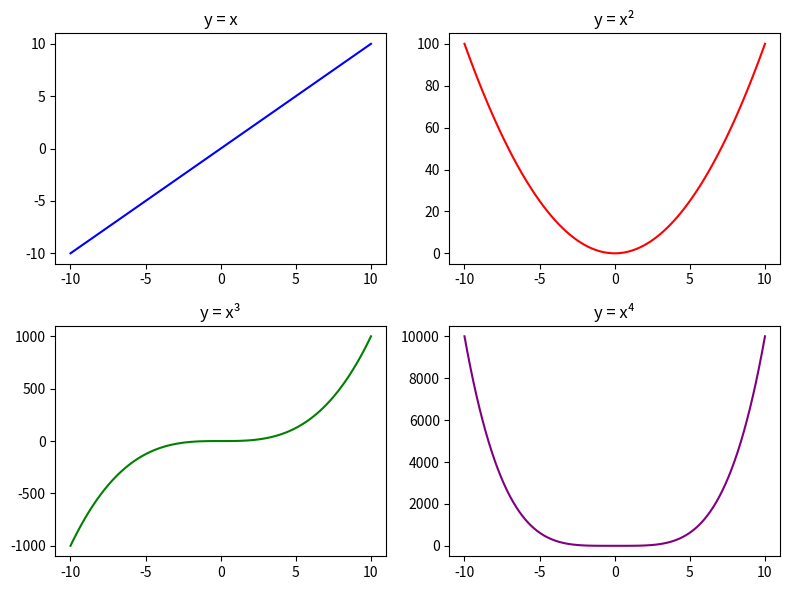

Write Python code to recreate this figure.
import matplotlib.pyplot as plt
import numpy as np

# Datos de ejemplo
x = np.linspace(-10, 10, 100)
y1 = x
y2 = x**2
y3 = x**3
y4 = x**4

# Crear una figura y una cuadrícula de 2 filas por 2 columnas
fig, axs = plt.subplots(2, 2, figsize=(8, 6))

# Primer gráfico (arriba a la izquierda)
axs[0, 0].plot(x, y1, color='blue')
axs[0, 0].set_title('y = x')

# Segundo gráfico (arriba a la derecha)
axs[0, 1].plot(x, y2, color='red')
axs[0, 1].set_title('y = x²')

# Tercer gráfico (abajo a la izquierda)
axs[1, 0].plot(x, y3, color='green')
axs[1, 0].set_title('y = x³')

# Cuarto gráfico (abajo a la derecha)
axs[1, 1].plot(x, y4, color='purple')
axs[1, 1].set_title('y = x⁴')

# Ajustar automáticamente los espacios entre gráficos
fig.tight_layout()

# Mostrar la ventana
plt.show()
